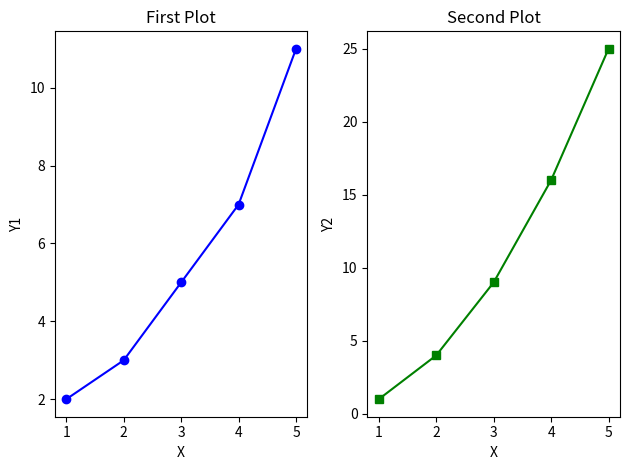

Here is the Python script that generated this plot:
import matplotlib.pyplot as plt
'''
# Sample data
x = [1, 2, 3, 4, 5]
y = [2, 3, 5, 7, 11]

# Creating a simple plot
plt.plot(x, y)
plt.title('Simple Plot')
plt.xlabel('X Axis')
plt.ylabel('Y Axis')
plt.show()
x=[1,12,3,4,5]
y=[2,3,5,7,0]
# plt.plot(x,y,marker='o',linestyle='-',color='b',label='Circle marker')
# plt.plot(x,[i-1 for i in y],marker='D',linestyle='--',color='g',label='Triangle marker')
plt.plot(x,y,marker='o',linestyle='-',color='blue',label='Circle marker')
plt.plot(x,[i+3 for i in y],marker='D',linestyle='--',color='#ff7f0e',label='Triangle marker')
plt.title("Plot with different markers")
plt.xlabel("x-axis")
plt.ylabel("y-axis")
#plt.grid(True)
# plt.grid(True,which='both',linestyle='--',linewidth=2,color='pink')
plt.grid(True,axis='x',linestyle='--',linewidth=1,color='black')
plt.grid(True,axis='y',linestyle='--',linewidth=1,color='pink')
plt.legend()
plt.show()

# import matplotlib.pyplot as plt
'''
# Sample data
x = [1, 2, 3, 4, 5]
y1 = [2, 3, 5, 7, 11]
y2 = [1, 4, 9, 16, 25]

# Create a figure with multiple subplots
# plt.figure(figsize=(10, 5))

# First subplot (1 row, 2 columns, 1st plot)
plt.subplot(1, 2, 1)
plt.plot(x, y1, marker='o', color='blue')
plt.title('First Plot')
plt.xlabel('X')
plt.ylabel('Y1')

# Second subplot (1 row, 2 columns, 2nd plot)
plt.subplot(1, 2, 2)
plt.plot(x, y2, marker='s', color='green')
plt.title('Second Plot')
plt.xlabel('X')
plt.ylabel('Y2')

# Display the plots
plt.tight_layout()  # Adjusts the layout to prevent overlap
plt.show()

'''
import matplotlib.pyplot as plt

# Sample data
x = [1, 2, 3, 4, 5, 6, 7, 8, 9, 10]
y = [2, 3, 5, 7, 11, 13, 17, 19, 23, 29]

# Creating a scatter plot
plt.scatter(x, y)

# Adding titles and labels
plt.title('Simple Scatter Plot')
plt.xlabel('X Values')
plt.ylabel('Y Values')

# Display the plot
plt.show()

import matplotlib.pyplot as plt

# Sample data
x = [1, 2, 3, 4, 5, 6, 7, 8, 9, 10]
y = [2, 3, 5, 7, 11, 13, 17, 19, 23, 29]
sizes = [20, 50, 80, 100, 150, 200, 250, 300, 350, 400]  # Sizes for the scatter points
colors = [1, 2, 3, 4, 5, 6, 7, 8, 9, 10]  # Colors for each point

# Creating a scatter plot with customization
plt.scatter(x, y, s=sizes, c=colors, alpha=0.7, edgecolor='black')

# Adding titles and labels
plt.title('Customized Scatter Plot')
plt.xlabel('X Values')
plt.ylabel('Y Values')

plt.grid(True)
plt.legend()
# Display the plot
plt.show()


import matplotlib.pyplot as plt

# Sample data
categories = ['A', 'B', 'C', 'D', 'E']
values = [5, 7, 3, 8, 4]

# Creating a bar graph
plt.bar(categories, values, color='skyblue')

# Adding labels and title
plt.title('Bar Graph Example')
plt.xlabel('Categories')
plt.ylabel('Values')

# Display the plot
plt.show()

import matplotlib.pyplot as plt
import numpy as np

# Sample data
data = np.random.randn(10)

# Creating a histogram
plt.hist(data, bins=5, color='lightgreen', edgecolor='black')

# Adding labels and title
plt.title('Histogram Example')
plt.xlabel('Value')
plt.ylabel('Frequency')

# Display the plot
plt.show()
'''
'''
import matplotlib.pyplot as plt

# Sample data
labels = ['Python', 'Java', 'C++', 'JavaScript']
sizes = [35, 25, 20, 20]
colors = ['lightcoral', 'lightblue', 'lightgreen', 'yellow']
explode = (0, 0, 0, 0)  # "explode" the first slice

# Creating a pie chart
plt.pie(sizes, labels=labels, colors=colors, explode=explode, shadow=True)

# Adding a title
plt.title('Pie Chart Example')

# Equal aspect ratio ensures that pie is drawn as a circle.
plt.axis('equal')

# Display the plot
plt.show()
'''
'''
import matplotlib.pyplot as plt
import numpy as np

# Sample data
data = [np.random.normal(0, std, 100) for std in range(1, 4)]

# Creating a box plot
plt.boxplot(data, patch_artist=True, notch=True, vert=True)

# Adding a title
plt.title('Box Plot Example')
plt.xlabel('Dataset')
plt.ylabel('Value')

# Display the plot
plt.show()


import matplotlib.pyplot as plt
import numpy as np

# Generate some random data
data = np.random.randn(100)  # 100 random data points from a normal distribution

# Creating a simple box plot
plt.boxplot(data)

# Adding a title
plt.title('Simple Box Plot')

# Display the plot
plt.show()

'''